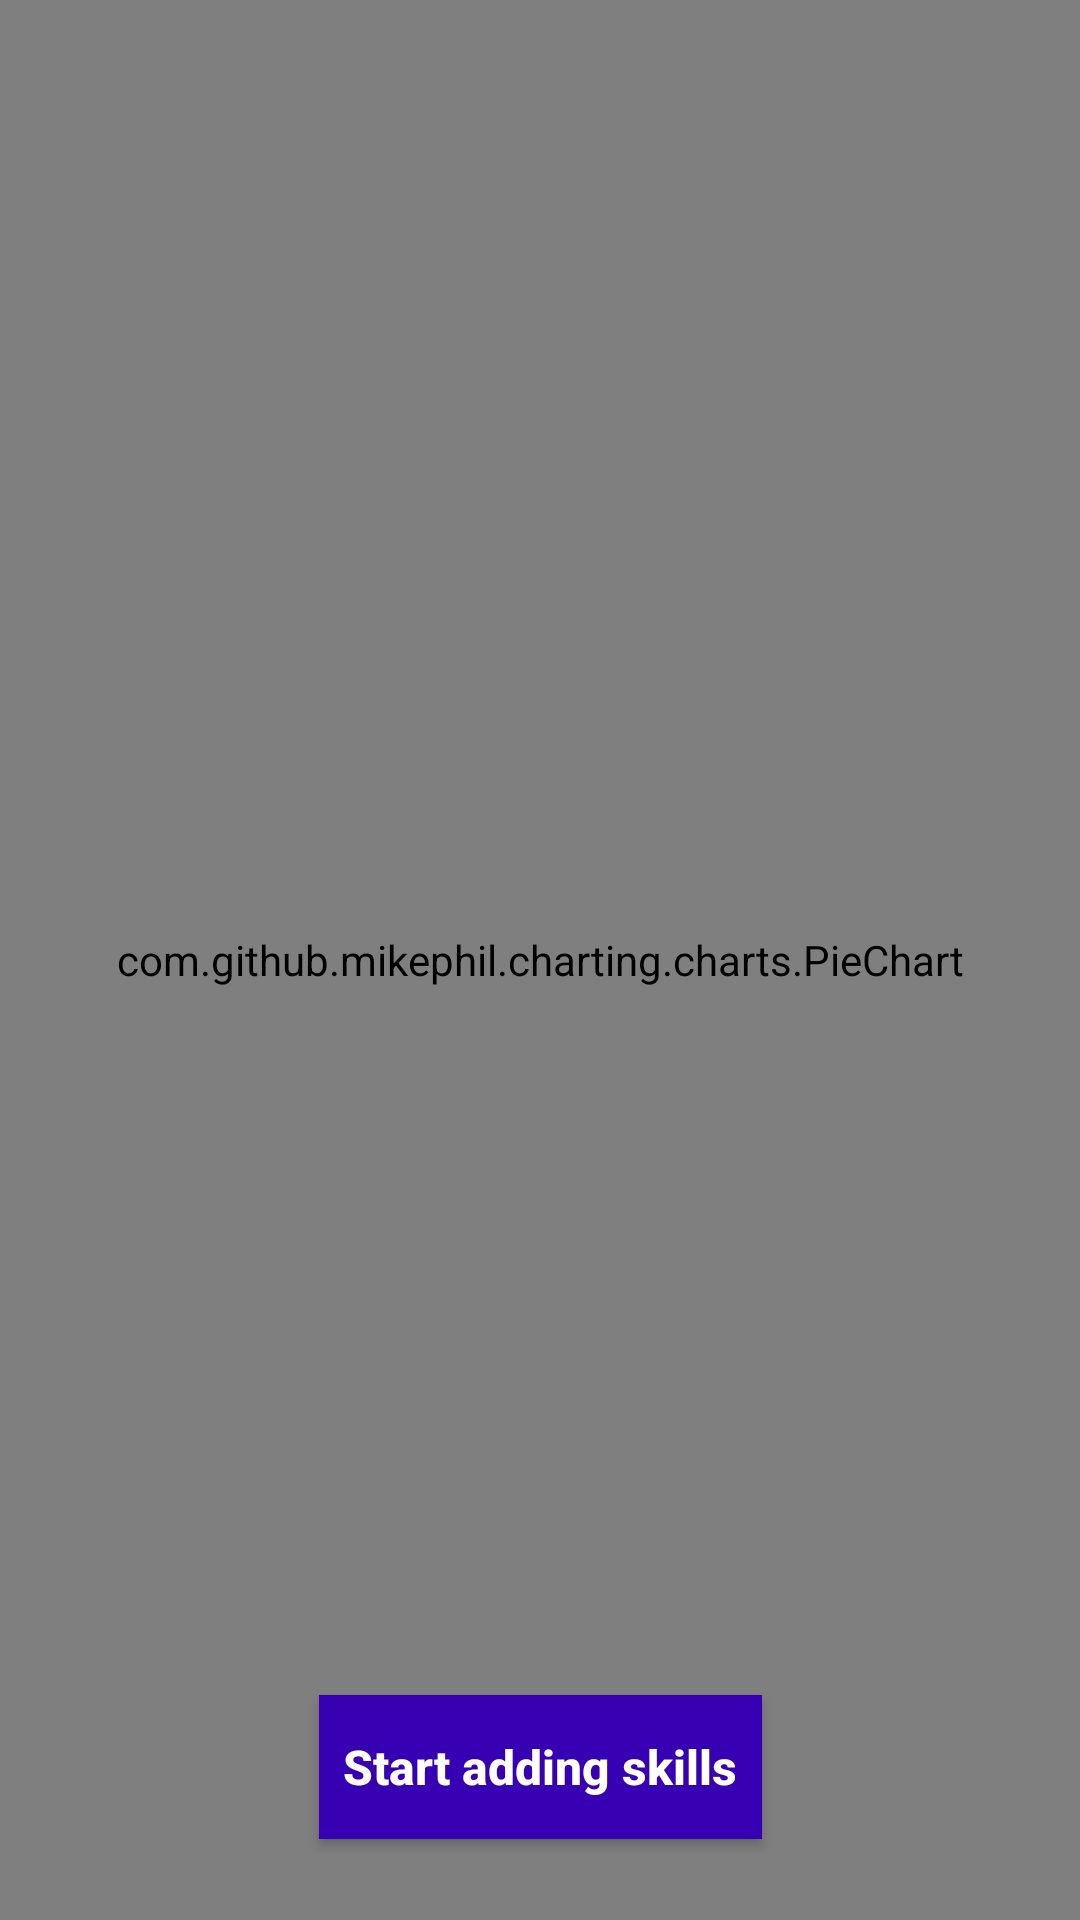

Write the Android layout XML for this screen, with the resource values it uses.
<!-- AndroidManifest.xml: application theme AppTheme -->
<!-- res/layout/activity_result_pie_chart.xml -->
<?xml version="1.0" encoding="utf-8"?>
<android.support.constraint.ConstraintLayout xmlns:android="http://schemas.android.com/apk/res/android"
    xmlns:app="http://schemas.android.com/apk/res-auto"
    xmlns:tools="http://schemas.android.com/tools"
    android:layout_width="match_parent"
    android:layout_height="match_parent"
    tools:context="com.example.android.newtabbedactivity.ResultpdActivity">

    <com.github.mikephil.charting.charts.PieChart
        android:id="@+id/pd"
        android:layout_width="0dp"
        android:layout_height="0dp"
        android:background="@drawable/background_border"
        app:layout_constraintBottom_toBottomOf="parent"
        app:layout_constraintEnd_toEndOf="parent"
        app:layout_constraintStart_toStartOf="parent"
        app:layout_constraintTop_toTopOf="parent" />

    <Button
        android:id="@+id/add_button"
        android:layout_width="wrap_content"
        android:layout_height="wrap_content"
        android:layout_marginBottom="27dp"
        android:background="@color/colorPrimaryDark"
        android:padding="8dp"
        android:text="Start adding skills"
        android:textAllCaps="false"
        android:textColor="#fff"
        android:textSize="16dp"
        android:textStyle="bold"
        app:layout_constraintBottom_toBottomOf="parent"
        app:layout_constraintEnd_toEndOf="parent"
        app:layout_constraintStart_toStartOf="parent" />

<android.support.v7.widget.RecyclerView
    android:id="@+id/recyclerViewLearn"
    android:layout_width="match_parent"
    android:layout_height="wrap_content"
    app:layout_constraintTop_toBottomOf="@id/add_button"
    android:layout_marginTop="16dp"
    />






</android.support.constraint.ConstraintLayout>
<!-- resources referenced by this layout -->
<resources>
  <!-- drawable background_border (drawable) -->
  <shape xmlns:android="http://schemas.android.com/apk/res/android"
  
      android:shape="rectangle">
  
      <stroke
          android:width="1dp"
          android:color="@color/colorPrimary" />
  
  
  </shape>
  <style name="AppTheme" parent="Theme.AppCompat.Light.DarkActionBar">
          
          <item name="colorPrimary">@color/colorPrimary</item>
          <item name="colorPrimaryDark">@color/colorPrimaryDark</item>
          <item name="colorAccent">@color/colorAccent</item>
      </style>
  <!-- not gathered from this repository: default colours our renderer supplied (Android Studio template values) -->
  <color name="colorPrimary">#FF6200EE</color>
  <color name="colorPrimaryDark">#FF3700B3</color>
  <color name="colorAccent">#FF03DAC5</color>
</resources>
